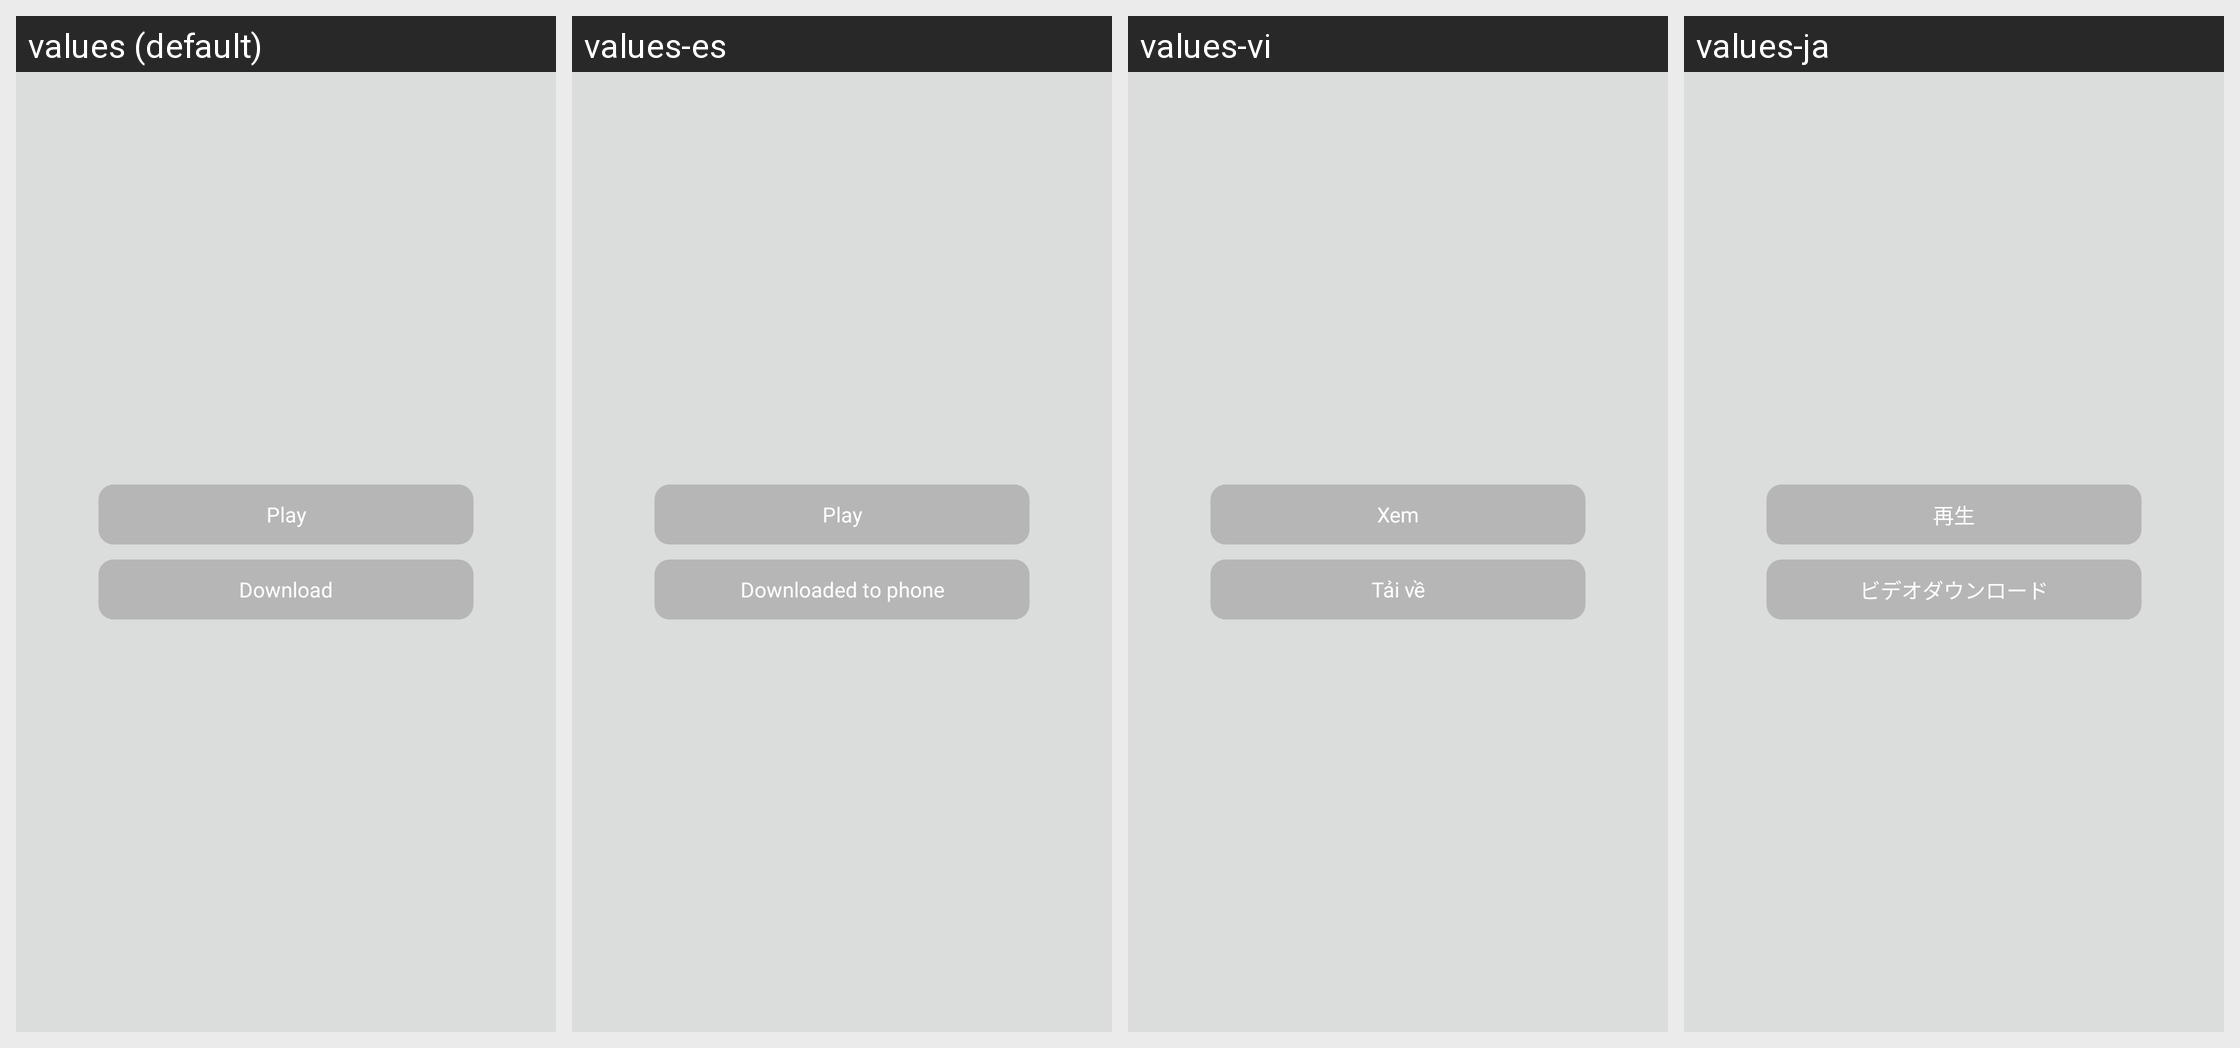

This grid shows one Android layout under several languages. Give, for every string resource on the screen, its name, the default text and each shown locale's text.
Android screen res/layout/popview_video_online.xml rendered under 4 locales, left to right: values (default), values-es, values-vi, values-ja. Device: Nexus 5 (rendered at 1080×1920; each locale shown at half size, 540×960, under a caption strip naming it); theme AppTheme.
Other locales in the repository, not shown: values-de, values-fr, values-it, values-ko, values-pt, values-tr, values-zh-rCN.
Strings drawn on this screen, with the default value and each locale's value (text and hints the layout hard-codes, and strings that could not be matched under every locale, appear in the picture but are not listed):

btn_play_video_online
  values: Play
  values-es: Play
  values-vi: Xem
  values-ja: 再生

btn_downlinad_video_online
  values: Download
  values-es: Downloaded to phone
  values-vi: Tải về
  values-ja: ビデオダウンロード
